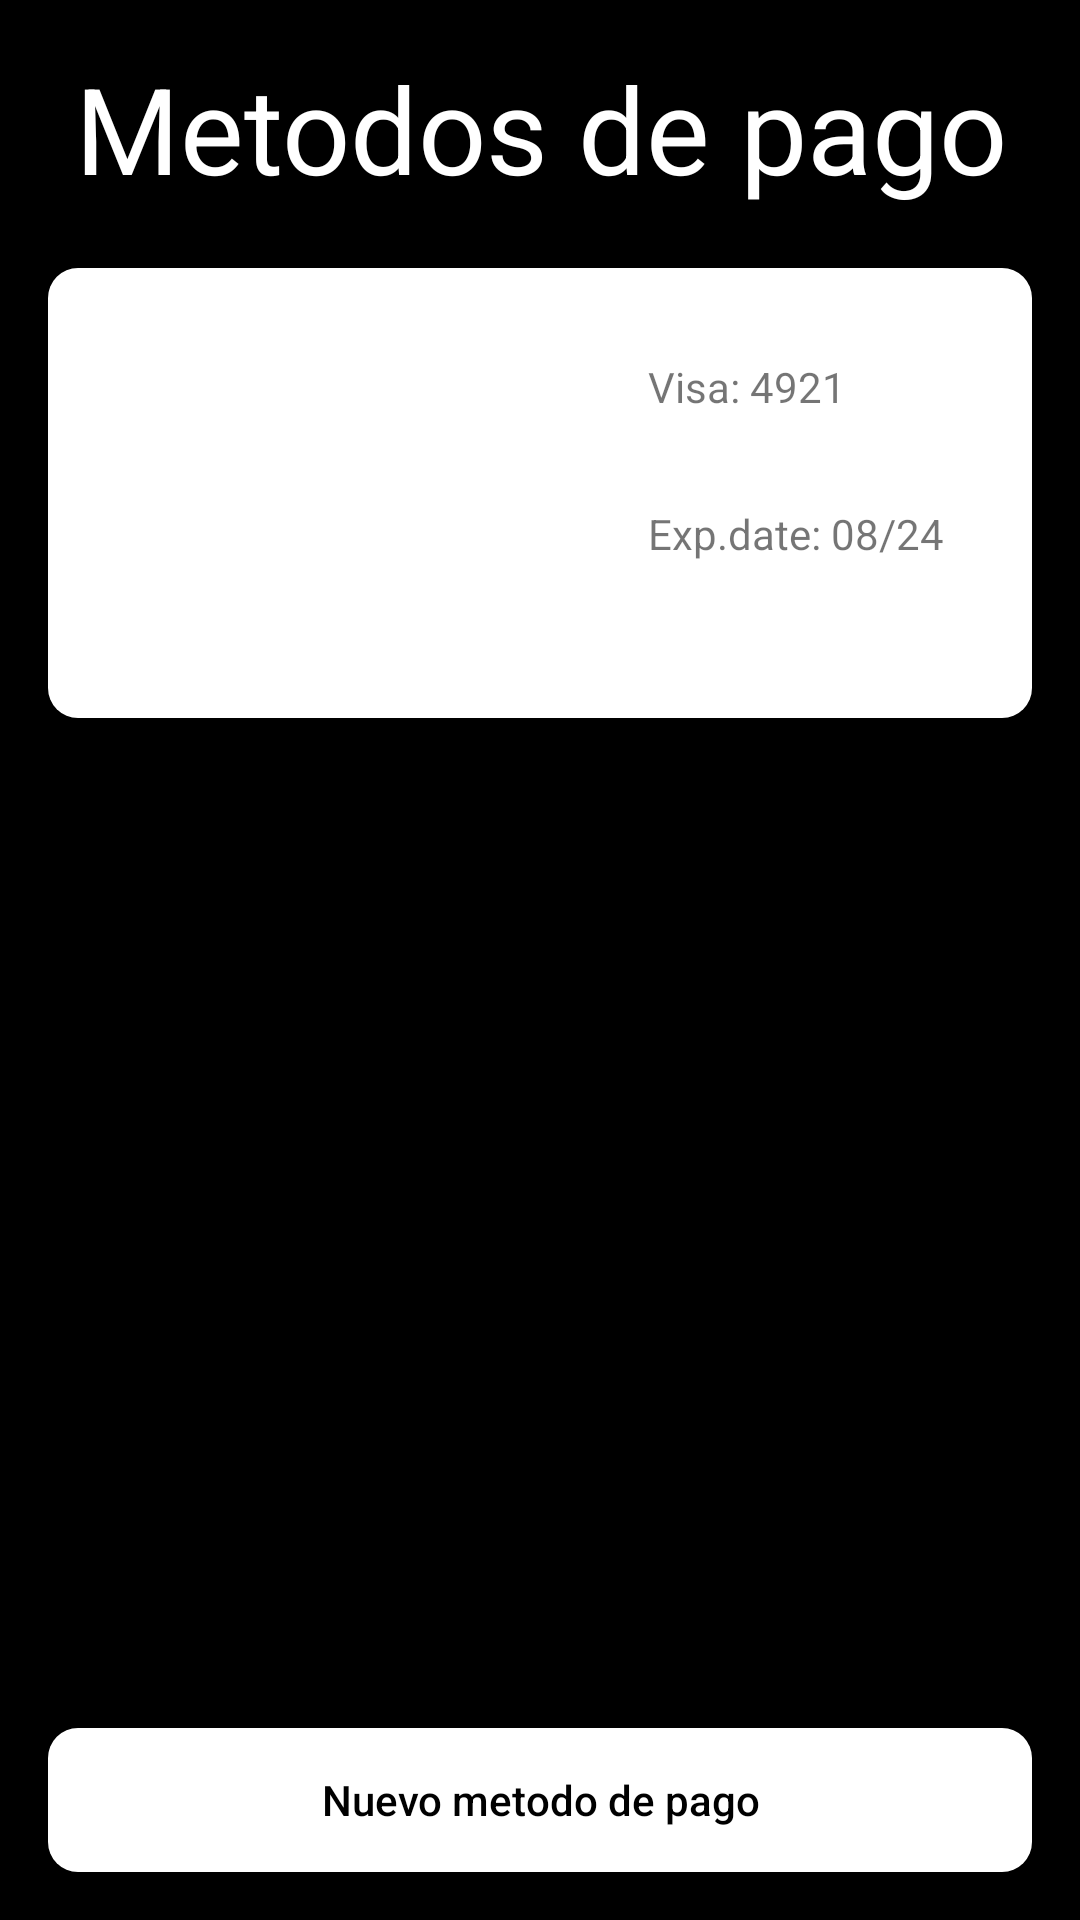

This screen was rendered from an Android layout file. Write that file and the resources it references.
<!-- AndroidManifest.xml: application theme Theme.CAV -->
<!-- res/layout/activity_payment_methods.xml -->
<?xml version="1.0" encoding="utf-8"?>
<androidx.constraintlayout.widget.ConstraintLayout xmlns:android="http://schemas.android.com/apk/res/android"
    xmlns:app="http://schemas.android.com/apk/res-auto"
    xmlns:tools="http://schemas.android.com/tools"
    android:layout_width="match_parent"
    android:layout_height="match_parent"
    android:padding="16dp"
    android:background="@color/black"
    tools:context=".PaymentMethodsActivity">

    <TextView
        android:id="@+id/title"
        android:layout_width="match_parent"
        android:layout_height="wrap_content"
        android:text="Metodos de pago"
        android:textAlignment="center"
        style="@style/title_white"
        app:layout_constraintTop_toTopOf="parent"

        />


    <androidx.constraintlayout.widget.ConstraintLayout
        android:id="@+id/contraint2"
        android:layout_width="match_parent"
        android:layout_height="wrap_content"
        app:layout_constraintTop_toBottomOf="@id/title"
        android:layout_marginTop="20dp"

        android:background="@drawable/white_button_1">

        <ImageView
            android:id="@+id/imageCard"
            android:layout_width="200dp"
            android:layout_height="150dp"
            app:layout_constraintTop_toTopOf="parent"
            app:layout_constraintLeft_toLeftOf="parent"
            android:src="@drawable/credit_card"
            />

        <TextView
            android:id="@+id/visa"
            android:layout_width="wrap_content"
            android:layout_height="wrap_content"
            app:layout_constraintTop_toTopOf="@id/imageCard"
            app:layout_constraintLeft_toRightOf="@id/imageCard"
            android:layout_marginTop="30dp"
            android:text="Visa: 4921"
            />

        <TextView
            android:id="@+id/expDate"
            android:layout_width="wrap_content"
            android:layout_height="wrap_content"
            android:text="Exp.date: 08/24"
            app:layout_constraintTop_toBottomOf="@id/visa"
            app:layout_constraintLeft_toRightOf="@id/imageCard"
            android:layout_marginTop="30dp"
            />


    </androidx.constraintlayout.widget.ConstraintLayout>


    <Button
        android:id="@+id/newCard"
        android:layout_width="match_parent"
        android:layout_height="wrap_content"
        android:background="@drawable/white_button_1"
        app:layout_constraintBottom_toBottomOf="parent"
        android:textColor="@color/black"
        android:textAllCaps="false"
        android:text="Nuevo metodo de pago"
        />



</androidx.constraintlayout.widget.ConstraintLayout>
<!-- resources referenced by this layout -->
<resources>
  <color name="black">#FF000000</color>
  <!-- drawable white_button_1 (drawable) -->
  <?xml version="1.0" encoding="utf-8"?>
  <layer-list xmlns:android="http://schemas.android.com/apk/res/android">
  
      <item >
          <shape android:shape="rectangle">
              <solid android:color="@color/white"/>
              <corners android:radius="10dp"/>
          </shape>
      </item>
  </layer-list>
  <style name="title_white">
          <item name="android:textColor">@color/white</item>
          <item name="fontFamily">@font/poppins_medium</item>
          <item name="android:textSize">40sp</item>
      </style>
  <style name="Theme.CAV" parent="Theme.MaterialComponents.DayNight.DarkActionBar">
          
          <item name="colorPrimary">@color/white</item>
          <item name="colorPrimaryVariant">@color/purple_700</item>
          <item name="colorOnPrimary">@color/white</item>
          
          <item name="colorSecondary">@color/teal_200</item>
          <item name="colorSecondaryVariant">@color/teal_700</item>
          <item name="colorOnSecondary">@color/black</item>
          
          <item name="android:statusBarColor">?attr/colorOnSecondary</item>
          
          <item name="windowActionBar">false</item>
          <item name="windowNoTitle">true</item>
          <item name="buttonStyle">@style/miBoton</item>
      </style>
  
  
  
      //text styles
  <color name="white">#FFFFFFFF</color>
  <color name="purple_700">#FF3700B3</color>
  <color name="teal_200">#FF03DAC5</color>
  <color name="teal_700">#FF018786</color>
  <style name="miBoton" parent="Widget.AppCompat.Button">
          <item name="android:textAllCaps">false</item>
      </style>
</resources>
